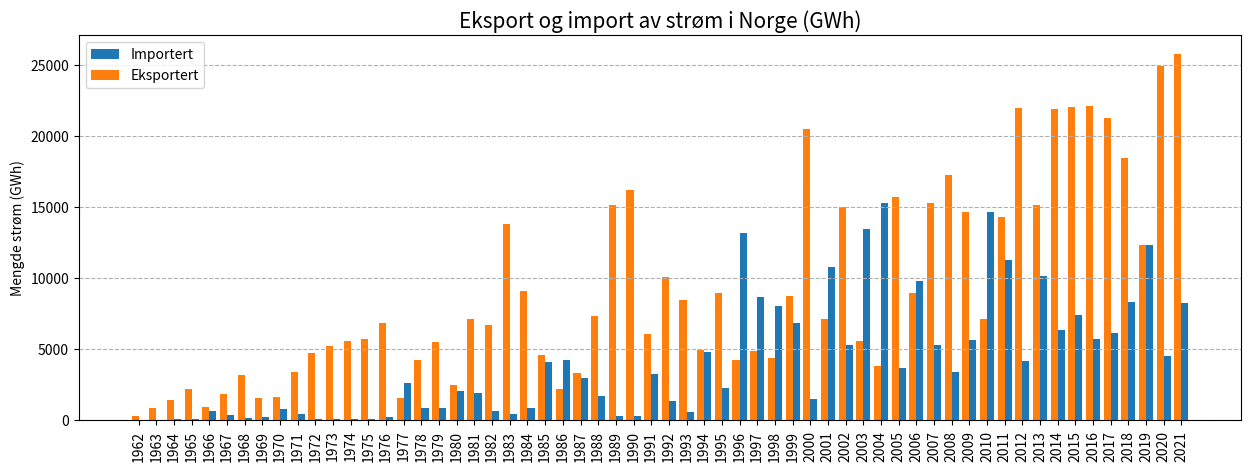

Here is the Python script that generated this plot:
import matplotlib.pyplot as plt
import numpy as np

aarstall = [
    1962,
    1963,
    1964,
    1965,
    1966,
    1967,
    1968,
    1969,
    1970,
    1971,
    1972,
    1973,
    1974,
    1975,
    1976,
    1977,
    1978,
    1979,
    1980,
    1981,
    1982,
    1983,
    1984,
    1985,
    1986,
    1987,
    1988,
    1989,
    1990,
    1991,
    1992,
    1993,
    1994,
    1995,
    1996,
    1997,
    1998,
    1999,
    2000,
    2001,
    2002,
    2003,
    2004,
    2005,
    2006,
    2007,
    2008,
    2009,
    2010,
    2011,
    2012,
    2013,
    2014,
    2015,
    2016,
    2017,
    2018,
    2019,
    2020,
    2021,
]

eksportert = [
    325,
    898,
    1421,
    2176,
    907,
    1859,
    3174,
    1569,
    1644,
    3373,
    4767,
    5259,
    5607,
    5703,
    6877,
    1570,
    4250,
    5493,
    2501,
    7154,
    6704,
    13847,
    9130,
    4627,
    2180,
    3320,
    7355,
    15166,
    16241,
    6049,
    10109,
    8486,
    4968,
    8962,
    4236,
    4874,
    4412,
    8776,
    20529,
    7162,
    15002,
    5587,
    3842,
    15695,
    8947,
    15320,
    17291,
    14633,
    7123,
    14329,
    22006,
    15140,
    21932,
    22038,
    22151,
    21276,
    18489,
    12309,
    24968,
    25819,
]

importert = [
    -34,
    -54,
    -116,
    -117,
    -631,
    -344,
    -179,
    -221,
    -808,
    -458,
    -120,
    -66,
    -63,
    -83,
    -240,
    -2653,
    -845,
    -842,
    -2039,
    -1925,
    -642,
    -431,
    -860,
    -4083,
    -4212,
    -2983,
    -1727,
    -314,
    -334,
    -3274,
    -1380,
    -587,
    -4836,
    -2300,
    -13212,
    -8692,
    -8046,
    -6857,
    -1474,
    -10760,
    -5329,
    -13472,
    -15334,
    -3653,
    -9802,
    -5284,
    -3414,
    -5650,
    -14673,
    -11255,
    -4190,
    -10135,
    -6347,
    -7411,
    -5741,
    -6112,
    -8340,
    -12353,
    -4496,
    -8235,
]
importert = list(map(abs, importert))
fig, ax = plt.subplots(figsize=(15, 5))  # Angir dimensjoner for figure-objektet
x = np.arange(len(aarstall))

ax.bar(x + 0.2, importert, width=0.4, label="Importert")  # Lager stolpediagram jenter
ax.bar(x - 0.2, eksportert, width=0.4, label="Eksportert")  # Lager stolpediagram gutter
ax.set_xticks(x, aarstall, rotation=90)  # Legger til akseverdier
ax.legend()  # Legger til beskrivelse

plt.ylabel("Mengde strøm (GWh)")
plt.grid(
    axis="y",
    linestyle="--",
)


plt.title("Eksport og import av strøm i Norge (GWh)", fontsize="15")

plt.show()  # Viser diagrammet
